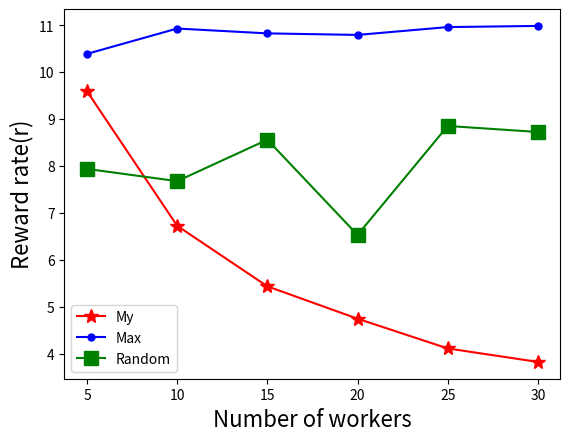
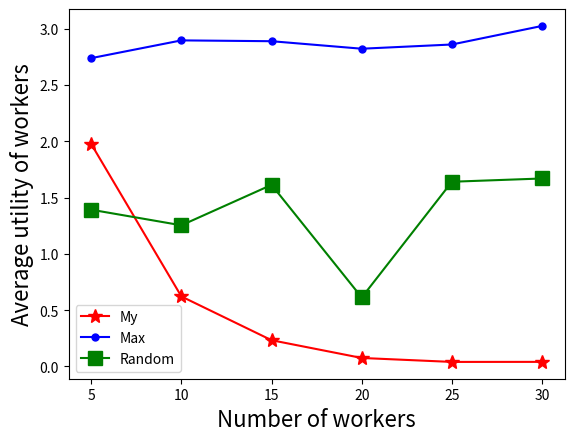
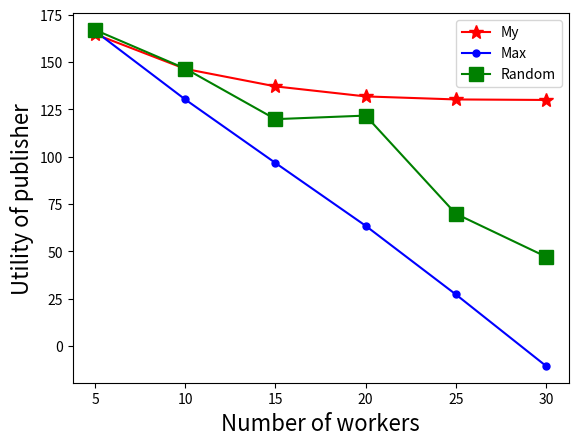

Generate these figures, in order, with matplotlib:
# coding=utf-8
import numpy as np
import sympy
import random
import matplotlib.pyplot as plt


# random.seed(1)
np.random.seed(2)
alpha = 110
T_min = 0.1
T_max = 1.0

def r_min(gamma_list):  # r最小值
    return max(gamma_list)

def r_max(gamma_list):  # r MAX
    return (max(gamma_list)+6)

def r_random(gamma_list):  # r Random
    return (max(gamma_list)+random.random()*6)

def T_valid(T_list):  # 指示器函数
    T_list_valid = []
    for i in range(len(T_list)):
        if T_list[i] >= T_min and T_list[i] <= T_max:
            T_list_valid.append(1)
        else:
            T_list_valid.append(0)
    print('T_list--T_list_valid')
    print(T_list)
    print(T_list_valid)
    return T_list_valid

def r_cal(gamma_list, T_list):
    r_cal_list = []
    T_list_valid = T_valid(T_list)
    for i in range(len(gamma_list)):
        r_cal_list.append(gamma_list[i]*T_list_valid[i])
    return (1.0/sum(T_list_valid))*sympy.sqrt(alpha*sum(r_cal_list))

def a_cal(gamma, r):
    return (1-gamma/r)

def utility(gamma_list, T_list, num):
    a_list = []
    a_list_valid = []
    T_list_valid_list = []
    T_list_valid = T_valid(T_list)
    m = sum(T_list_valid)
    r = r_cal(gamma_list, T_list)
    for i in range(num):
        a_list.append(a_cal(gamma_list[i], r))
        T_list_valid_list.append(T_list_valid[i]*T_list[i])

    for i in range(num):
            a_list_valid.append(a_list[i]*T_list_valid[i])

    sum_cost = 0
    for i in range(num):
        sum_cost += r * a_list_valid[i]

    client_utility_list = []
    for i in range(num):
        client_utility_list.append((r * a_list[i] + gamma_list[i] * sympy.log(1 - a_list[i])) * T_list_valid[i])

    return (1/m) * (alpha * sum(a_list_valid)) - min(max(T_list_valid_list), T_max) - sum_cost+130, client_utility_list, m, r


def utility_max(gamma_list, T_list, num):
    a_list = []
    a_list_valid = []
    T_list_valid_list = []
    T_list_valid = T_valid(T_list)
    m = sum(T_list_valid)
    r = r_max(gamma_list)
    for i in range(num):
        a_list.append(a_cal(gamma_list[i], r))
        T_list_valid_list.append(T_list_valid[i] * T_list[i])

    for i in range(num):
        a_list_valid.append(a_list[i] * T_list_valid[i])

    sum_cost = 0
    for i in range(num):
        sum_cost += r * a_list_valid[i]

    client_utility_list = []
    for i in range(num):
        client_utility_list.append((r * a_list[i] + gamma_list[i] * sympy.log(1 - a_list[i])) * T_list_valid[i])

    return (1/m) * (alpha * sum(a_list_valid)) - min(max(T_list_valid_list), T_max) - sum_cost+130, client_utility_list, m, r


def utility_random(gamma_list, T_list, num):
    a_list = []
    a_list_valid = []
    T_list_valid_list = []
    T_list_valid = T_valid(T_list)
    m = sum(T_list_valid)
    r = r_random(gamma_list)
    for i in range(num):
        a_list.append(a_cal(gamma_list[i], r))
        T_list_valid_list.append(T_list_valid[i] * T_list[i])

    for i in range(num):
        a_list_valid.append(a_list[i] * T_list_valid[i])

    sum_cost = 0
    for i in range(num):
        sum_cost += r * a_list_valid[i]

    client_utility_list = []
    for i in range(num):
        client_utility_list.append((r * a_list[i] + gamma_list[i] * sympy.log(1 - a_list[i])) * T_list_valid[i])

    return (1/m) * (alpha * sum(a_list_valid)) - min(max(T_list_valid_list), T_max) - sum_cost+130, client_utility_list, m, r


num_list = [5, 10, 15, 20, 25, 30]
gamma_range = [3, 5]
# T_min = 2


##### iFedCrowd
Utility_list_iFed = []
r_list_iFed = []
client_utility_list_list_iFed = []
for j in range(6):
    worker_number = num_list[j]
    gamma_list = []
    T_list = []
    for i in range(worker_number):
        gamma_list.append(random.uniform(gamma_range[0], gamma_range[1]))
        T_list.append(0.2)
    res = utility(gamma_list, T_list, worker_number)
    Utility_list_iFed.append(res[0])
    client_utility_list_list_iFed.append(res[1])
    r_list_iFed.append(res[3])


client_utility_avg_iFed = []
for utility_list in client_utility_list_list_iFed:
    client_utility_avg_iFed.append(sum(utility_list)/len(utility_list))


##### MAX
Utility_list_MAX = []
r_list_MAX = []
client_utility_list_list_MAX = []
for j in range(6):
    worker_number = num_list[j]
    gamma_list = []
    delta_list = []
    T_list = []
    for i in range(worker_number):
        gamma_list.append(random.uniform(gamma_range[0], gamma_range[1]))
        T_list.append(0.2)
    res = utility_max(gamma_list, T_list, worker_number)
    Utility_list_MAX.append(res[0])
    client_utility_list_list_MAX.append(res[1])
    r_list_MAX.append(res[3])

client_utility_avg_MAX = []
for utility_list in client_utility_list_list_MAX:
    client_utility_avg_MAX.append(sum(utility_list)/len(utility_list))


##### Random
Utility_list_random = []
r_list_random = []
client_utility_list_list_random = []
for j in range(6):
    worker_number = num_list[j]
    gamma_list = []
    delta_list = []
    T_list = []
    for i in range(worker_number):
        gamma_list.append(random.uniform(gamma_range[0], gamma_range[1]))
        T_list.append(0.2)
    res = utility_random(gamma_list, T_list, worker_number)
    Utility_list_random.append(res[0])
    client_utility_list_list_random.append(res[1])
    r_list_random.append(res[3])

client_utility_avg_random = []
for utility_list in client_utility_list_list_random:
    client_utility_avg_random.append(sum(utility_list)/len(utility_list))

# plt.plot(x, y, linewidth='3.0', linestyle=':', color='r', marker='o', markerfacecolor='r', markersize='10')

plt.plot(num_list, r_list_iFed, color='r', marker='*', markerfacecolor='r', markersize='10', label='My')
plt.plot(num_list, r_list_MAX, color='b', marker='.', markerfacecolor='b', markersize='10', label='Max')
plt.plot(num_list, r_list_random, color='g', marker='s', markerfacecolor='g', markersize='10', label='Random')
plt.legend(loc='best')
plt.xlabel('Number of workers', fontsize=16)
plt.ylabel('Reward rate(r)', fontsize=16)
plt.show()

plt.plot(num_list, client_utility_avg_iFed, color='r', marker='*', markerfacecolor='r', markersize='10', label='My')
plt.plot(num_list, client_utility_avg_MAX, color='b', marker='.', markerfacecolor='b', markersize='10', label='Max')
plt.plot(num_list, client_utility_avg_random, color='g', marker='s', markerfacecolor='g', markersize='10', label='Random')
plt.legend(loc='best')
plt.xlabel('Number of workers', fontsize=16)
plt.ylabel('Average utility of workers', fontsize=16)
plt.show()

plt.plot(num_list, Utility_list_iFed, color='r', marker='*', markerfacecolor='r', markersize='10', label='My')
plt.plot(num_list, Utility_list_MAX, color='b', marker='.', markerfacecolor='b', markersize='10', label='Max')
plt.plot(num_list, Utility_list_random, color='g', marker='s', markerfacecolor='g', markersize='10', label='Random')
plt.legend(loc='best')
plt.xlabel('Number of workers', fontsize=16)
plt.ylabel('Utility of publisher', fontsize=16)
plt.show()
